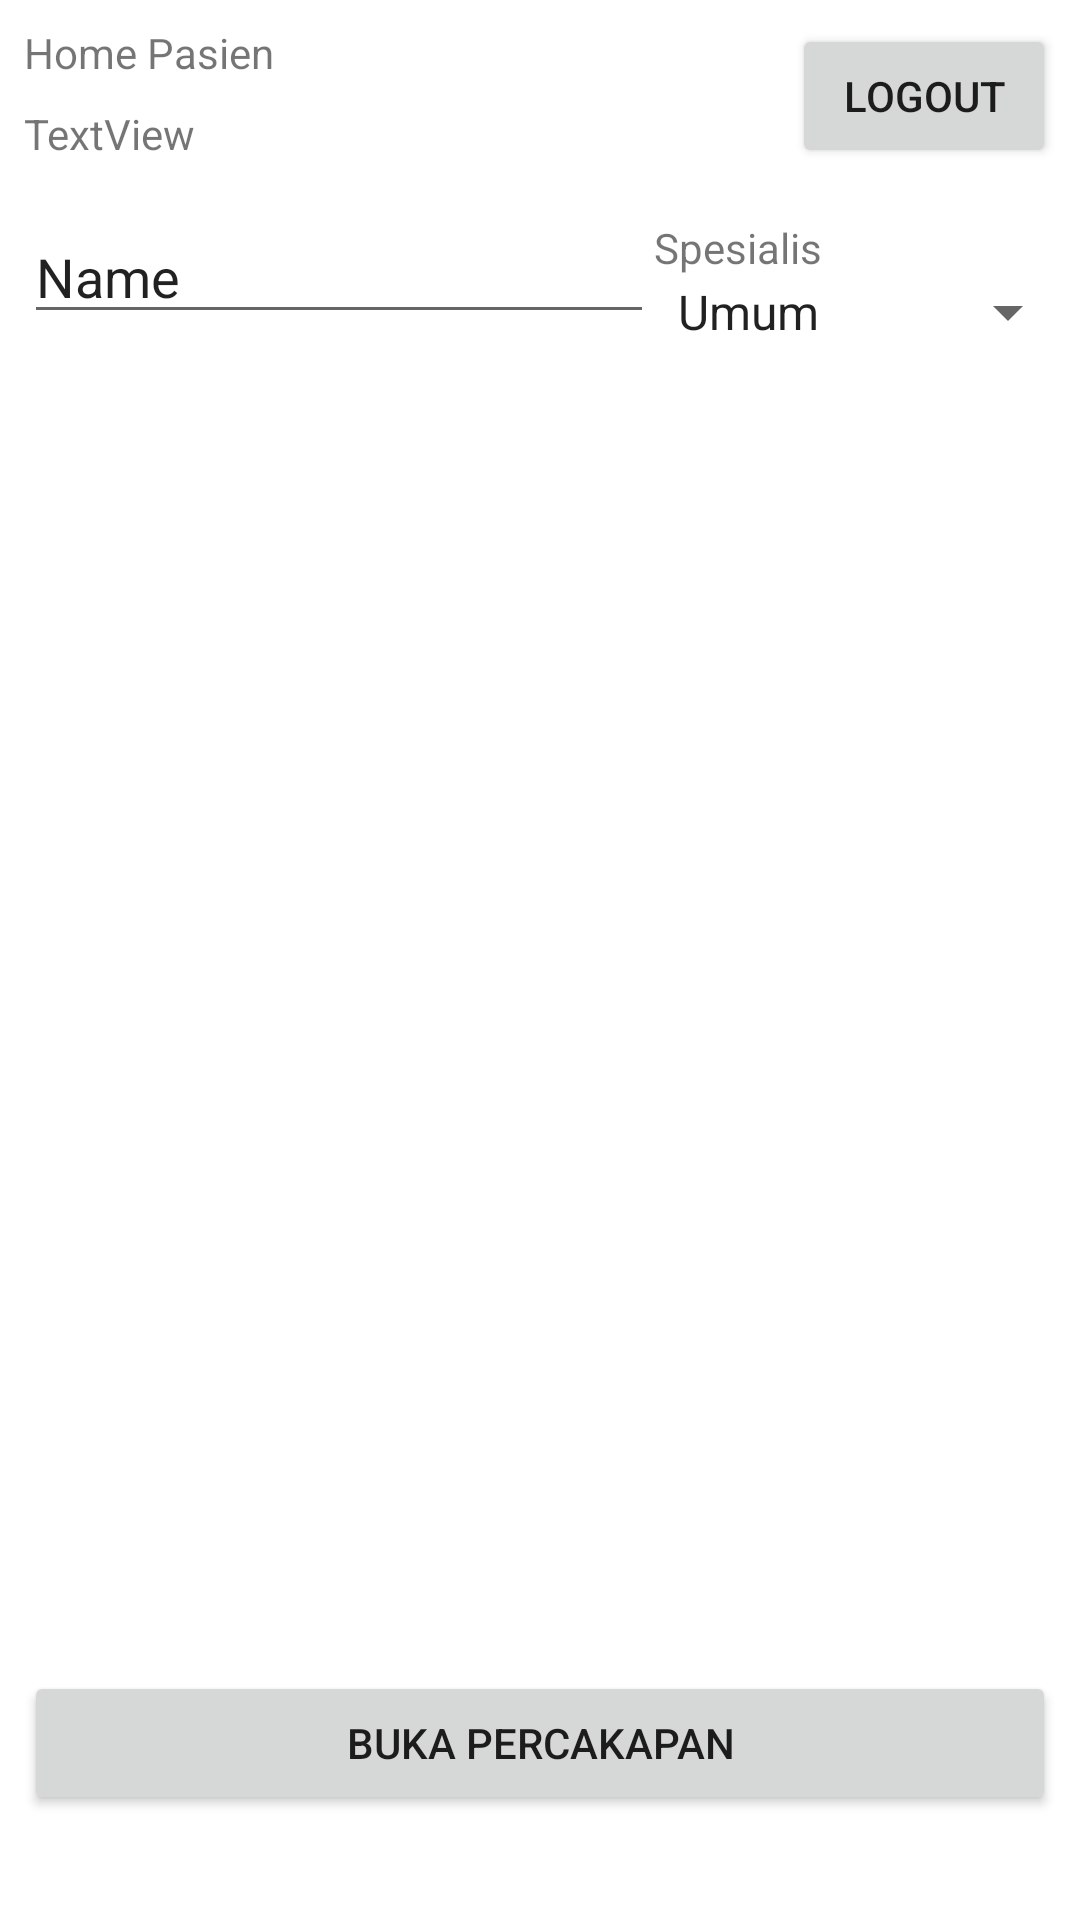

Write the Android layout XML for this screen, with the resource values it uses.
<!-- AndroidManifest.xml: application theme Theme.Holadoc -->
<!-- res/layout/activity_pasien.xml -->
<?xml version="1.0" encoding="utf-8"?>
<androidx.constraintlayout.widget.ConstraintLayout xmlns:android="http://schemas.android.com/apk/res/android"
    xmlns:app="http://schemas.android.com/apk/res-auto"
    xmlns:tools="http://schemas.android.com/tools"
    android:layout_width="match_parent"
    android:layout_height="match_parent"
    tools:context=".PasienActivity">

    <TextView
        android:id="@+id/textView5"
        android:layout_width="wrap_content"
        android:layout_height="wrap_content"
        android:layout_marginStart="8dp"
        android:layout_marginTop="8dp"
        android:text="Home Pasien"
        app:layout_constraintStart_toStartOf="parent"
        app:layout_constraintTop_toTopOf="parent" />

    <Button
        android:id="@+id/btnLogoutPasien"
        android:layout_width="wrap_content"
        android:layout_height="wrap_content"
        android:layout_marginTop="8dp"
        android:layout_marginEnd="8dp"
        android:text="logout"
        app:layout_constraintEnd_toEndOf="parent"
        app:layout_constraintTop_toTopOf="parent" />

    <TextView
        android:id="@+id/tvLoginPasien"
        android:layout_width="wrap_content"
        android:layout_height="wrap_content"
        android:layout_marginStart="8dp"
        android:layout_marginTop="8dp"
        android:text="TextView"
        app:layout_constraintStart_toStartOf="parent"
        app:layout_constraintTop_toBottomOf="@+id/textView5" />

    <EditText
        android:id="@+id/edtSearchByNama"
        android:layout_width="wrap_content"
        android:layout_height="wrap_content"
        android:layout_marginStart="8dp"
        android:layout_marginTop="16dp"
        android:ems="10"
        android:inputType="textPersonName"
        android:text="Name"
        app:layout_constraintStart_toStartOf="parent"
        app:layout_constraintTop_toBottomOf="@+id/tvLoginPasien" />

    <Spinner
        android:id="@+id/spinnerPasien"
        android:layout_width="0dp"
        android:layout_height="wrap_content"
        android:layout_marginTop="36dp"
        android:entries="@array/spesialisArr"
        app:layout_constraintEnd_toEndOf="parent"
        app:layout_constraintHorizontal_bias="1.0"
        app:layout_constraintStart_toEndOf="@+id/edtSearchByNama"
        app:layout_constraintTop_toBottomOf="@+id/btnLogoutPasien" />

    <TextView
        android:id="@+id/textView7"
        android:layout_width="wrap_content"
        android:layout_height="wrap_content"
        android:text="Spesialis"
        app:layout_constraintBottom_toTopOf="@+id/spinnerPasien"
        app:layout_constraintStart_toEndOf="@+id/edtSearchByNama" />

    <ListView
        android:id="@+id/listViewDokter"
        android:layout_width="0dp"
        android:layout_height="0dp"
        android:layout_marginStart="8dp"
        android:layout_marginTop="1dp"
        android:layout_marginEnd="8dp"
        android:layout_marginBottom="32dp"
        app:layout_constraintBottom_toTopOf="@+id/btnPercakapan"
        app:layout_constraintEnd_toEndOf="parent"
        app:layout_constraintStart_toStartOf="parent"
        app:layout_constraintTop_toBottomOf="@+id/edtSearchByNama" />

    <Button
        android:id="@+id/btnPercakapan"
        android:layout_width="0dp"
        android:layout_height="wrap_content"
        android:layout_marginStart="8dp"
        android:layout_marginEnd="8dp"
        android:layout_marginBottom="8dp"
        android:text="Buka Percakapan"
        app:layout_constraintBottom_toTopOf="@+id/tvstatuskonsul"
        app:layout_constraintEnd_toEndOf="parent"
        app:layout_constraintStart_toStartOf="parent" />

    <TextView
        android:id="@+id/tvPasienStatus"
        android:layout_width="wrap_content"
        android:layout_height="wrap_content"
        android:layout_marginStart="8dp"
        android:layout_marginBottom="8dp"
        app:layout_constraintBottom_toTopOf="@+id/btnPercakapan"
        app:layout_constraintStart_toStartOf="parent" />

    <TextView
        android:id="@+id/tvstatuskonsul"
        android:layout_width="wrap_content"
        android:layout_height="wrap_content"
        android:layout_marginStart="8dp"
        android:layout_marginBottom="8dp"
        app:layout_constraintBottom_toBottomOf="parent"
        app:layout_constraintStart_toStartOf="parent" />
</androidx.constraintlayout.widget.ConstraintLayout>
<!-- resources referenced by this layout -->
<resources>
  <string-array name="spesialisArr">
          <item>Umum</item>
          <item>Gigi</item>
          <item>Anak</item>
          <item>Kulit dan Kelamin</item>
          <item>Ortopedi</item>
          <item>Organ Dalam</item>
          <item>Saraf</item>
          <item>Kandungan</item>
          <item>THT</item>
      </string-array>
  <style name="Theme.Holadoc" parent="Theme.MaterialComponents.DayNight.DarkActionBar">
          
          <item name="colorPrimary">@color/purple_500</item>
          <item name="colorPrimaryVariant">@color/purple_700</item>
          <item name="colorOnPrimary">@color/white</item>
          
          <item name="colorSecondary">@color/teal_200</item>
          <item name="colorSecondaryVariant">@color/teal_700</item>
          <item name="colorOnSecondary">@color/black</item>
          
          <item name="android:statusBarColor">?attr/colorPrimaryVariant</item>
          
      </style>
  <!-- not gathered from this repository: default colours our renderer supplied (Android Studio template values) -->
  <color name="purple_500">#FF6200EE</color>
  <color name="purple_700">#FF3700B3</color>
  <color name="teal_200">#FF03DAC5</color>
  <color name="teal_700">#FF018786</color>
  <color name="black">#FF000000</color>
  <color name="white">#FFFFFFFF</color>
</resources>
